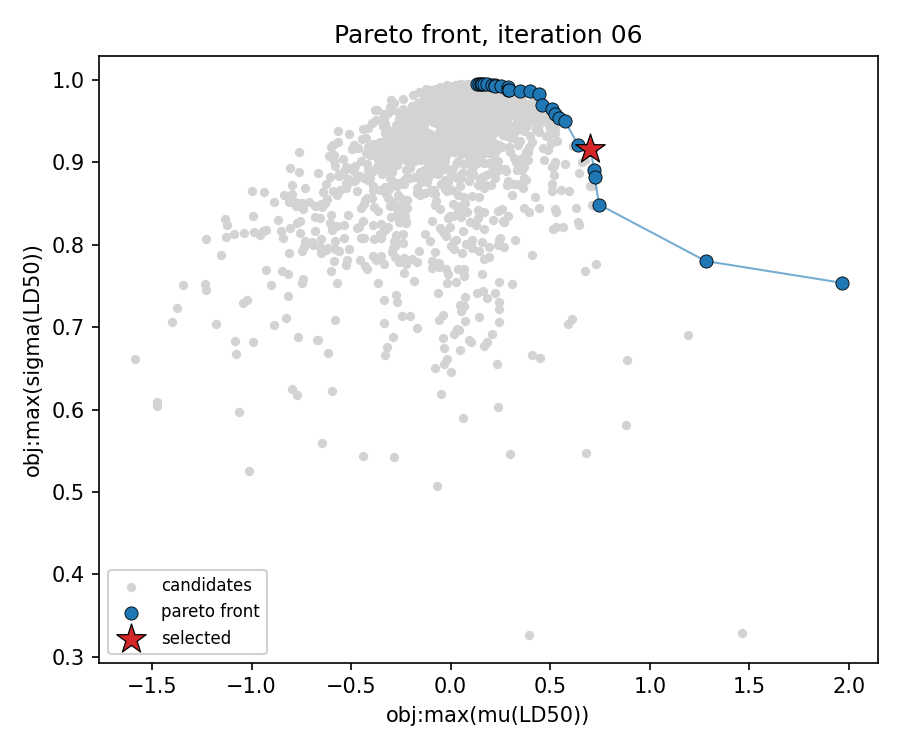

Data behind this chart, as committed beside it:
RecipeID, SMILES, obj:max(μ(LD50)), obj:max(σ(LD50))
289, Cc1ccc(N(SC(F)(Cl)Cl)S(=O)(=O)N(C)C)cc1, 0.2245, 0.9928
430, CCOP(=O)(NC(C)C)Oc1ccc(SC)c(C)c1, 0.5439, 0.9535
768, O=[N+]([O-])C(Br)(CO)CO, 0.2918, 0.9874
1079, CC(=O)N(C)N=O, 0.7215, 0.8914
1158, CCOP(=S)(OCC)SCCS(=O)CC, 0.7233, 0.882
1169, O=[N+]([O-])C(Cl)(Cl)Cl, 0.348, 0.9871
1212, O=CNC(N1CCN(C(NC=O)C(Cl)(Cl)Cl)CC1)C(Cl)…, 0.2217, 0.9937
1248, CCOP(=S)(OCC)SC(CCl)N1C(=O)c2ccccc2C1=O, 0.5727, 0.9503
1318, CC1(C)C(C=C(Cl)Cl)C1C(=O)OC(C#N)c1ccc(F)…, 0.1649, 0.9951
1319, CC1(C)C(C=C(Cl)C(F)(F)F)C1C(=O)OC(C#N)c1…, 0.1566, 0.9954
1346, CN1CCC23c4c5ccc(O)c4OC2C(O)C=CC3C1C5, 0.1819, 0.9947
1381, O=C1C2(Cl)C3(Cl)C4(Cl)C(Cl)(Cl)C5(Cl)C3(…, 0.151, 0.9955
1477, O=C(OCc1ccccc1)c1sc(Cl)nc1C(F)(F)F, 0.5227, 0.9587
1519, CCC1OC(=O)C(C)C(OC2CC(C)(OC)C(O)C(C)O2)C…, 0.1415, 0.9957
1542, Oc1ccc(C(c2ccc(O)cc2)(C(F)(F)F)C(F)(F)F)…, 0.2867, 0.9916
1546, O=S1OCC2C(CO1)C1(Cl)C(Cl)=C(Cl)C2(Cl)C1(…, 0.253, 0.9926
1584, O=c1[nH]c2c(c(=O)n1C1CCCCC1)CCC2, 0.206, 0.9946
1591, Oc1c(Cl)cc(Cl)cc1Sc1cc(Cl)cc(Cl)c1O, 0.7008, 0.9162
1691, CCOP(=O)(N=C1SCCS1)OCC, 0.7002, 0.9165
1816, O=C(O)Cc1ccccc1Oc1ccc(Cl)cc1Cl, 0.7449, 0.849
1822, O=C(O)c1cc(Oc2ccc(C(F)(F)F)cc2Cl)ccc1[N+…, 0.5105, 0.9646
1839, COc1c2occc2c(OC)c2c(=O)cc(C)oc12, 0.6401, 0.9215
1898, COc1ccc2c(c1)c(CC(=O)O)c(C)n2C(=O)C=Cc1c…, 1.966, 0.7538
1913, Clc1cc2c(c(Cl)c1Cl)Oc1c(Cl)c(Cl)c(Cl)c(C…, 0.4606, 0.9698
1974, O=NN(CCCl)C(=O)NC1CCCCC1, 1.281, 0.7803
1989, Cc1ccc(S(=O)(=O)Oc2c(C(=O)c3ccc(Cl)cc3Cl…, 0.3979, 0.9863
2006, O=C(Oc1ccccc1)n1c(C(F)(F)F)nc2cc(Cl)c(Cl…, 0.4459, 0.9834
2074, CC1OC(n2ccc(NC(=O)c3ccc(NC(=O)C(C)(N)CO)…, 0.2889, 0.9876
2075, COc1cc(C2c3cc4c(cc3C(OC3OC5COC(C)OC5C(O)…, 0.1311, 0.9958
